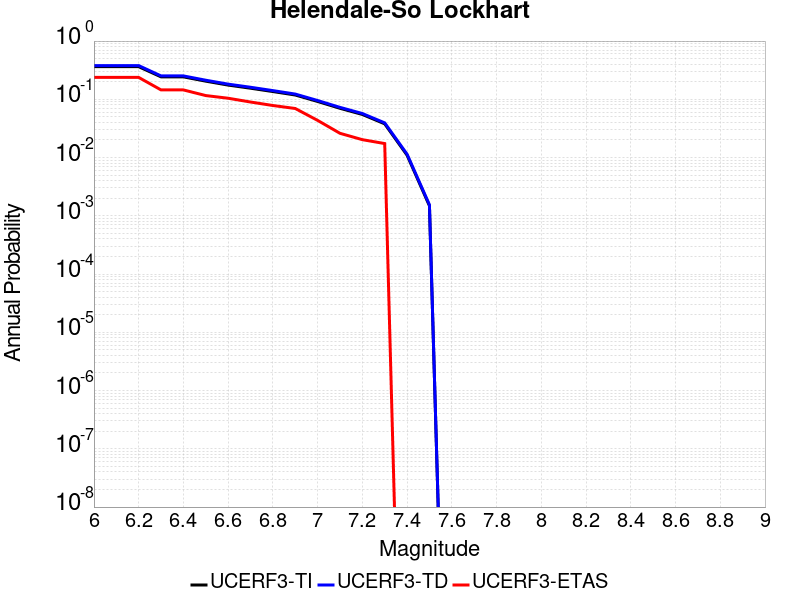

Data behind this chart, as committed beside it:
Magnitude, UCERF3-TI Prob, UCERF3-TD Prob, UCERF3-ETAS Prob
6.0, 0.3632, 0.3794, 0.2377
6.1, 0.3632, 0.3794, 0.2377
6.2, 0.3632, 0.3794, 0.2377
6.3, 0.243, 0.2522, 0.1449
6.4, 0.243, 0.2522, 0.1449
6.5, 0.2049, 0.2127, 0.1159
6.6, 0.1755, 0.1822, 0.1043
6.7, 0.1551, 0.1611, 0.08986
6.8, 0.1359, 0.1411, 0.07826
6.9, 0.1186, 0.1231, 0.06957
7.0, 0.09187, 0.09533, 0.04348
7.1, 0.0701, 0.07272, 0.02609
7.2, 0.05497, 0.05704, 0.02029
7.3, 0.03794, 0.0394, 0.01739
7.4, 0.01098, 0.01143, 0.0
7.5, 0.001484, 0.001546, 0.0
